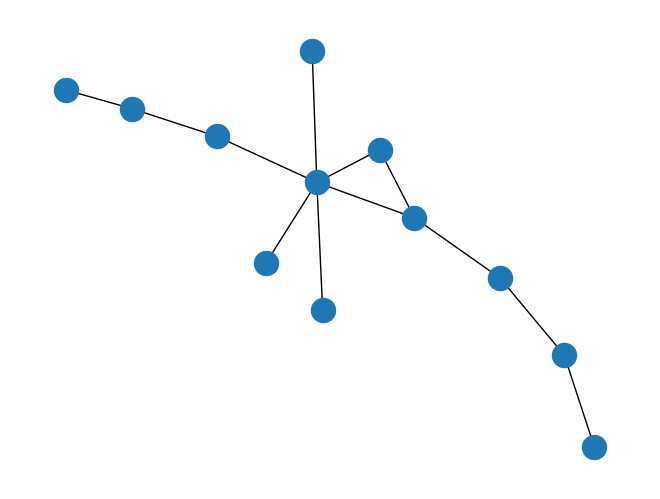

Python code for this plot:
#-*- coding:utf-8 -*-



# cons1 = 1 * (5 + 0.75 * 20)/20 * (1 + 1 - pow(20/20, 0.75)) *pow(0.8,5/5)
# print(cons1)
#
# cons2 = 1 * (5 + 1 * 7)/20 * (1+1 - 13/20) * pow(0.8,8/5)
# print(cons2)
#
# # print(pow(0.8,8/5))
#
#
# # print(0.75*(5+5*0.2+0.75*20)/20*(0.2+1+1-pow(20/20, 0.75)))
# # print(1*(5+7*0.2+0.7*20)/20*(0.2+1+1-(13/20)))
#
# print(30/50*0.71*(0.2+1+1-pow(0.8,0.1))*pow(0.8,50/40))
# print(160/(50*9)*0.71*(160/(50*9)+1+1-pow(0.8,0))*pow(0.8,50/40))

import numpy as np
import matplotlib.pyplot as plt
import math


# x = np.arange(0,20,0.5)
# y = np.exp(-x)
#
#
# # y1 = pow(0.8,x)
# plt.plot(x,y,label="r",color="red")
# # plt.plot(x,y1,label="y1",color="black")
# plt.legend()
# plt.show()

#
# print(30/50*0.71*(20/50+1+1-pow(0.8,20/50)*pow(0.5,50/60)))
# print(160/(9*50)*0.71*(160/(9*50)+1+1-pow(0.8,0)*pow(0.5,50/60)))

# print(1400/2500*30/50)
#
# print((160/9*50+30*(30-160/9)/2)/2500)
import matplotlib.pyplot as plt
from matplotlib.lines import Line2D
from matplotlib.ticker import  AutoMinorLocator, MultipleLocator, FuncFormatter
# # Generate some data to plot
# x = [1, 2, 3]
# y = [4, 5, 6]
#
# # Create a Line2D object
# line = Line2D(x, y,color="r")
#
# # Set the line width
# line.set_linewidth(2.5)
#
# # Add the line to the plot
# plt.gca().add_line(line)
#
#
#
# # Show the plot
# plt.show()


#
# x = range(0,5)
# y1 = [2,5,7,8,20]
#
# fig = plt.figure()
#
# ax = fig.gca()
#
# ax.add_line(Line2D(x, y1)) # 使用add_line方法将创建的Line2D添加到子图中(添加到ax坐标系中)
# #设置x,y的区间
# ax.set_xlim(0,4)
# ax.set_ylim(2, 11)
#
# ax.xaxis.set_major_locator(MultipleLocator(2.0))
# ax.yaxis.set_major_locator(MultipleLocator(2.0))
#
# ax.xaxis.set_minor_locator(AutoMinorLocator(4))
# ax.yaxis.set_minor_locator(AutoMinorLocator(4))
#
# ax.tick_params("y",which='major',length=15,width=2.0,colors="r")
# ax.tick_params("x",which='major',length=15,width=2.0,colors="r")





# plt.show()


import numpy as np
import matplotlib.pyplot as plt
#新建figure
# fig = plt.figure()
# #定义数据
# x = [1, 2, 3, 4, 5, 6, 7]
# y = [1, 7, 15, 24, 30, 50, 55]
#
# #新建区域ax1
# #figure的百分比,从figure 20%的位置开始绘制, 宽高是figure的80%
# left, bottom, width, height = 0.1, 0.1, 0.8, 0.8
# #获得绘制的句柄
# ax1 = fig.add_axes([left, bottom, width, height])
# ax1.plot(x, y, 'r')
# ax1.set_title('area1')
# #新增区域ax2,嵌套在ax1内，看一看图中图是什么样，这就是与subplot的区别
# left, bottom, width, height = 0.2, 0.6, 0.25, 0.25
# #获得绘制的句柄
# ax2 = fig.add_axes([left, bottom, width, height])
# ax2.plot(x,y, 'b')
# ax2.set_title('area2')
# plt.show()



# 导入matplotlib库
import matplotlib.pyplot as plt

import networkx as nx
import matplotlib.pyplot as plt


G = nx.Graph()

G.add_node("jun")
G.add_node("zhan")
G.add_node("lv")
G.add_node("ying")
G.add_node("jia")

G.add_node("wangluo")
G.add_node("haishang")
G.add_node("kongzhong")
G.add_node("hangtian")
G.add_node("wurenjituan")
G.add_node("wurenjibudui")
G.add_node("xinxichi")


G.add_edge("jun","zhan")
G.add_edge("zhan","jun")



G.add_edge("zhan","lv")
G.add_edge("lv","zhan")






G.add_edge("lv","ying")
G.add_edge("ying","lv")

G.add_edge("ying","jia")
G.add_edge("jia","ying")


G.add_edge("xinxichi","jun")

G.add_edge("xinxichi","haishang")
G.add_edge("xinxichi","kongzhong")
G.add_edge("xinxichi","wangluo")
G.add_edge("xinxichi","hangtian")

G.add_edge("xinxichi","zhan")

G.add_edge("kongzhong","wurenjituan")
G.add_edge("wurenjituan","wurenjibudui")

print(nx.average_shortest_path_length (G))
nx.draw(G)
plt.show()
